4-way image classification set "dataset_main" from GitHub (Markelowww/diplom); label vocabulary: AMD, CSR, DME, ERM.

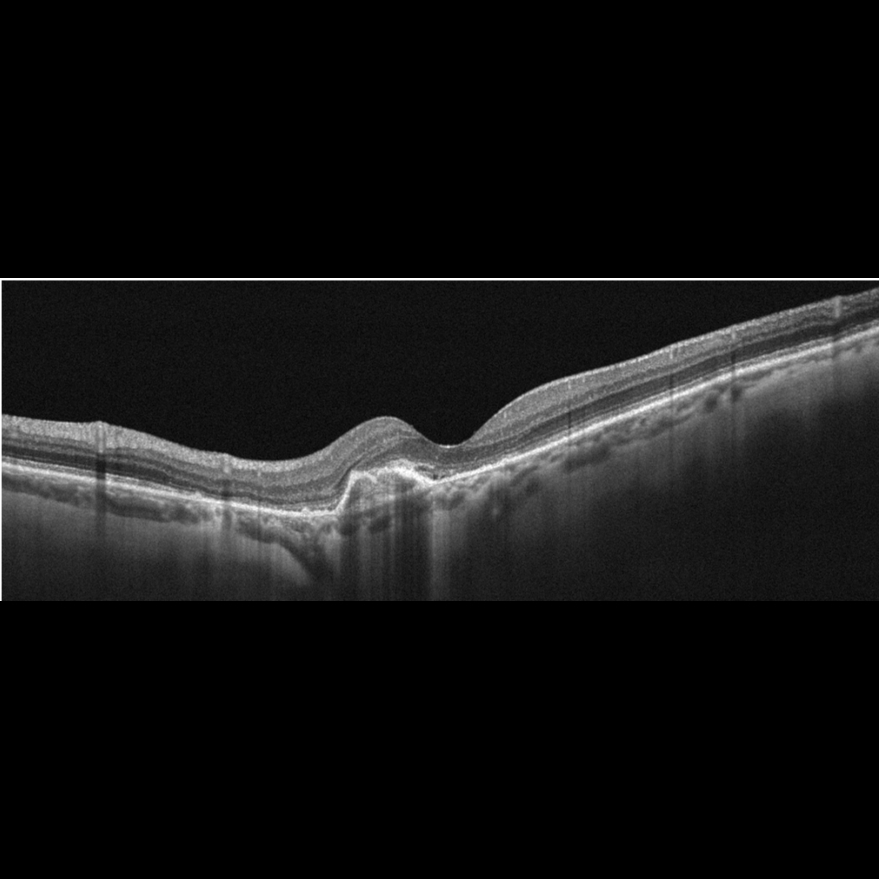
Label: AMD

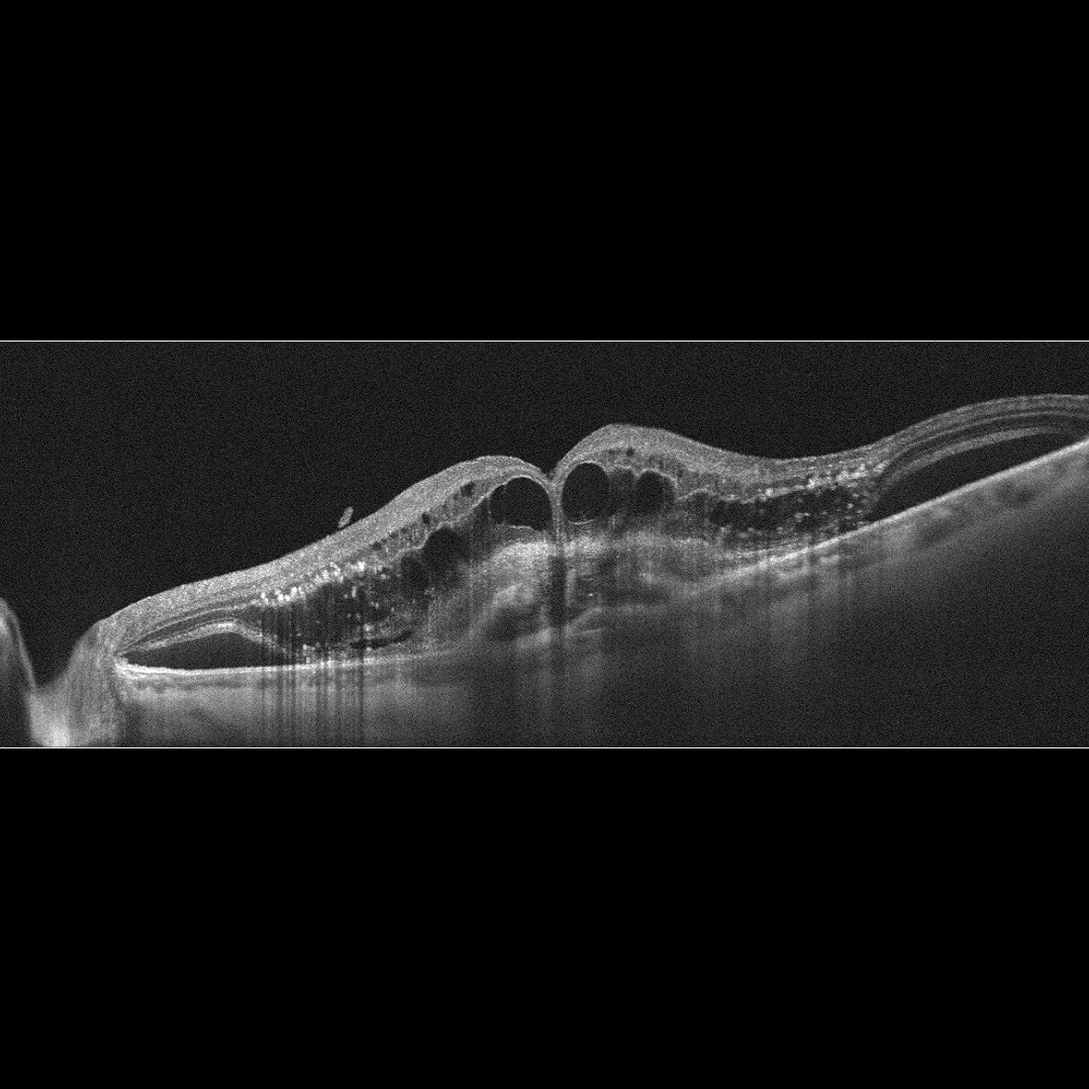
Label: AMD

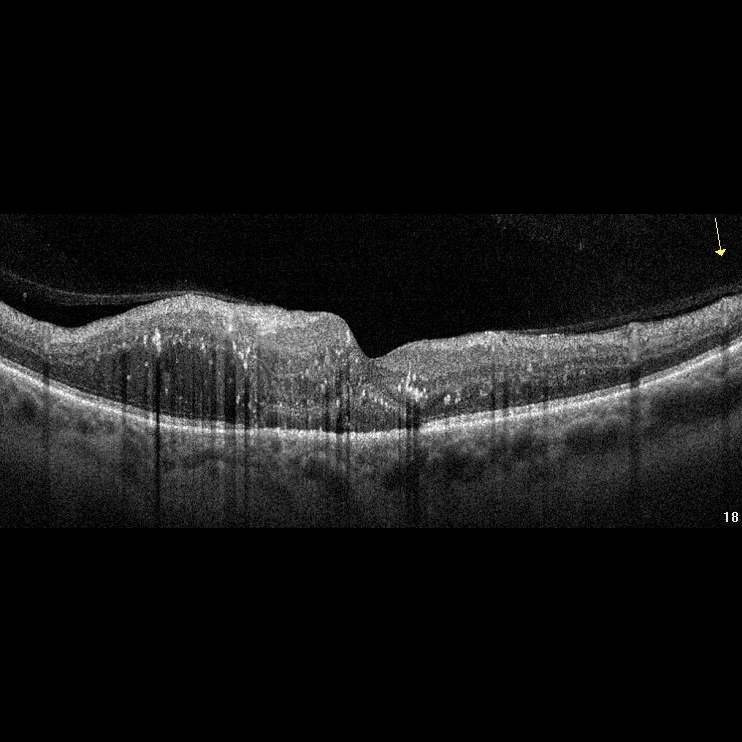
Label: DME

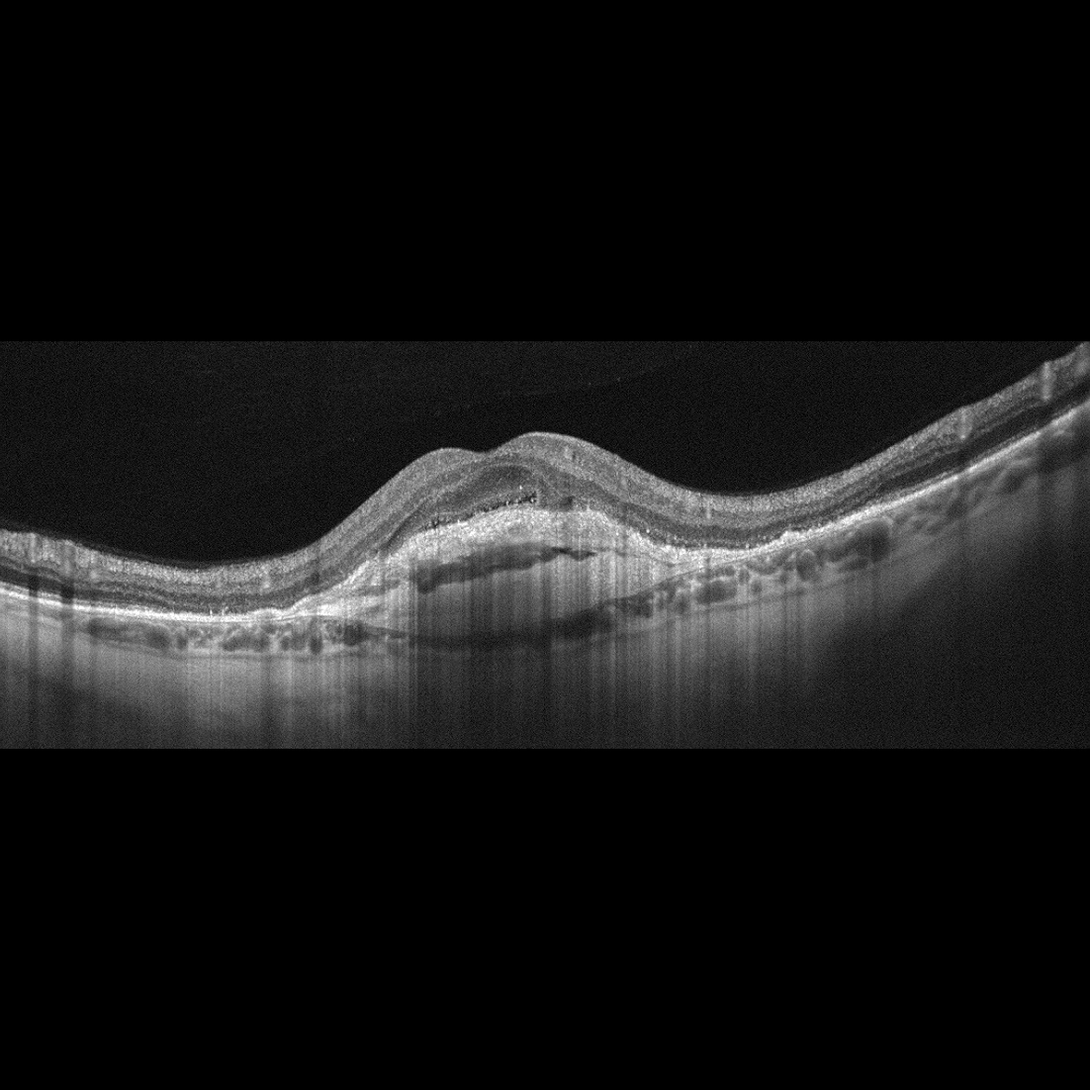
Label: AMD

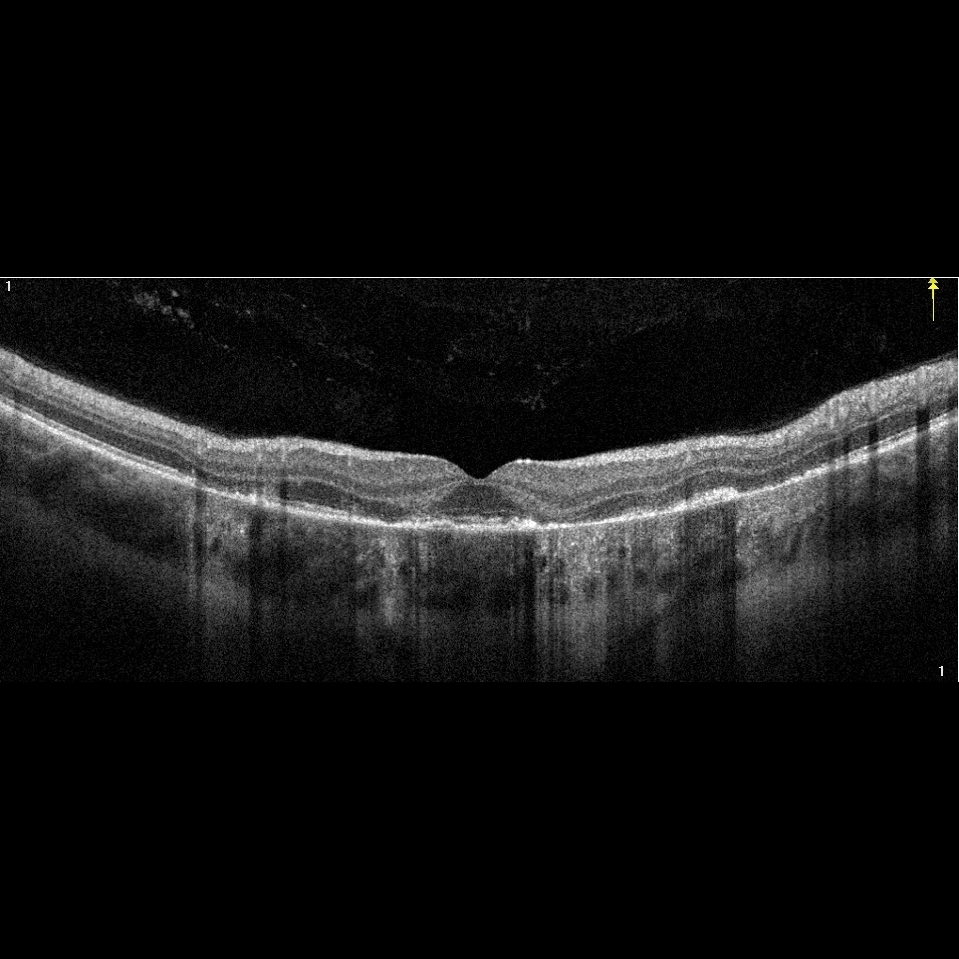
Label: AMD

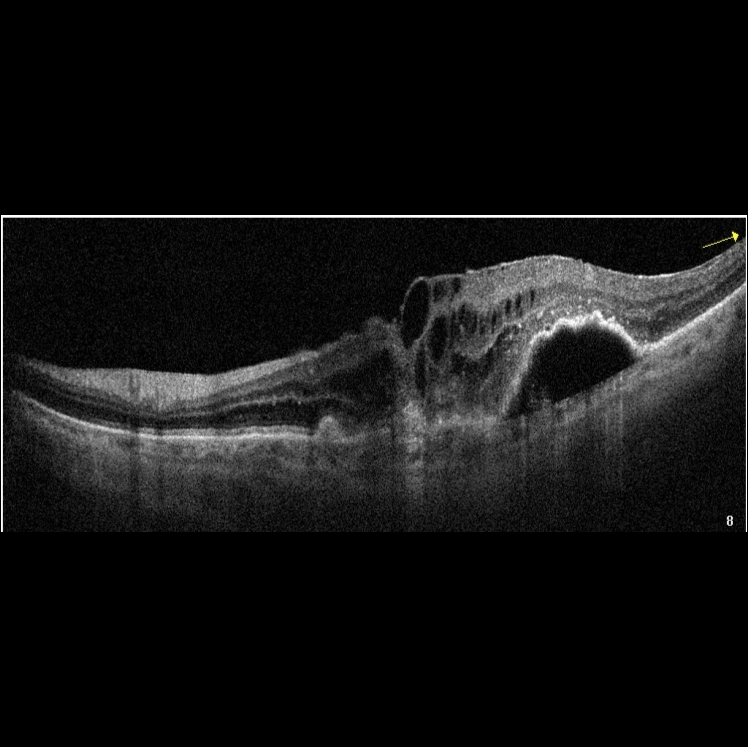
Label: AMD
